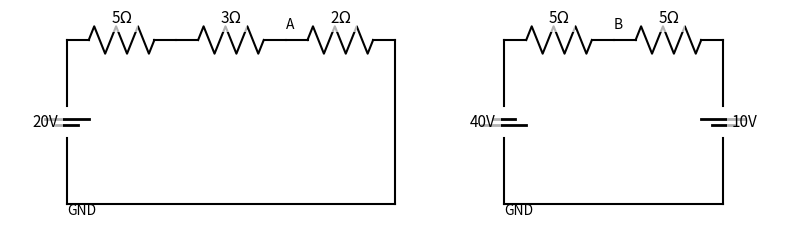

This chart was generated by the following Python code: (Note: this script raises an exception after producing the figure.)
import matplotlib.pyplot as plt
import matplotlib.patches as patches
import numpy as np

def draw_element(ax, etype, start, end, label=None, invert=False):
    x1, y1 = start
    x2, y2 = end
    dx, dy = x2 - x1, y2 - y1
    cx, cy = x1 + dx/2, y1 + dy/2
    length = np.hypot(dx, dy)
    
    if length == 0: return

    ux, uy = dx/length, dy/length
    px, py = -uy, ux 
    
    lx, ly = cx + px*0.4, cy + py*0.4
        
    if etype == 'W': 
        ax.plot([x1, x2], [y1, y2], 'k-', zorder=1)
        
    elif etype == 'R': 
        gap = 0.2 * length
        if gap > 0.5: gap = 0.5
        ax.plot([x1, x1 + ux*gap], [y1, y1 + uy*gap], 'k-', zorder=1)
        ax.plot([x2 - ux*gap, x2], [y2 - uy*gap, y2], 'k-', zorder=1)
        
        n_zigs = 6
        zig_amp = 0.25
        zig_len = length - 2*gap
        zig_x = [x1 + ux*gap]
        zig_y = [y1 + uy*gap]
        
        for i in range(n_zigs):
            t = (i + 0.5) / n_zigs
            par_x = x1 + ux*gap + ux*zig_len*t
            par_y = y1 + uy*gap + uy*zig_len*t
            sign = 1 if i % 2 == 0 else -1
            pt_x = par_x + px * zig_amp * sign
            pt_y = par_y + py * zig_amp * sign
            zig_x.append(pt_x)
            zig_y.append(pt_y)
        zig_x.append(x2 - ux*gap)
        zig_y.append(y2 - uy*gap)
        ax.plot(zig_x, zig_y, 'k-', zorder=1)

    elif etype == 'V': 
        gap = 0.1 * length
        if gap > 0.4: gap=0.4
        ax.plot([x1, cx - ux*gap], [y1, cy - uy*gap], 'k-', zorder=1)
        ax.plot([cx + ux*gap, x2], [cy + uy*gap, y2], 'k-', zorder=1)
        w = 0.4
        pos_c = (cx + ux*0.05, cy + uy*0.05) if not invert else (cx - ux*0.05, cy - uy*0.05)
        neg_c = (cx - ux*0.05, cy - uy*0.05) if not invert else (cx + ux*0.05, cy + uy*0.05)
        ax.plot([pos_c[0] + px*w, pos_c[0] - px*w], [pos_c[1] + py*w, pos_c[1] - py*w], 'k-', linewidth=2) 
        ax.plot([neg_c[0] + px*w*0.5, neg_c[0] - px*w*0.5], [neg_c[1] + py*w*0.5, neg_c[1] - py*w*0.5], 'k-', linewidth=2) 

    if label:
        ax.text(lx, ly, label, ha='center', va='center', fontsize=11, 
                bbox=dict(facecolor='white', edgecolor='none', alpha=0.7))

def setup_ax():
    fig, ax = plt.subplots(figsize=(8, 4))
    ax.set_aspect('equal')
    ax.axis('off')
    return fig, ax

def save_fig(name):
    plt.tight_layout()
    plt.savefig(f'Attachments/{name}.png', dpi=150, bbox_inches='tight')
    plt.close()

def draw_l1_q2():
    fig, ax = setup_ax()
    # Left Loop
    draw_element(ax, 'W', (0,0), (6,0))
    draw_element(ax, 'V', (0,0), (0,3), "20V")
    draw_element(ax, 'R', (0,3), (2,3), "5$\Omega$")
    draw_element(ax, 'R', (2,3), (4,3), "3$\Omega$")
    draw_element(ax, 'R', (4,3), (6,3), "2$\Omega$")
    draw_element(ax, 'W', (6,3), (6,0))
    ax.text(4, 3.2, "A")
    
    # Right Loop (Shifted by 8)
    draw_element(ax, 'W', (8,0), (12,0))
    draw_element(ax, 'V', (8,0), (8,3), "40V", invert=True)
    draw_element(ax, 'R', (8,3), (10,3), "5$\Omega$")
    draw_element(ax, 'R', (10,3), (12,3), "5$\Omega$")
    draw_element(ax, 'V', (12,3), (12,0), "10V", invert=True)
    ax.text(10, 3.2, "B")
    
    # Ground symbols?
    # Just draw lines
    ax.text(0, -0.2, "GND")
    ax.text(8, -0.2, "GND")
    
    save_fig('l1_q2_diagram')

if __name__ == "__main__":
    draw_l1_q2()
